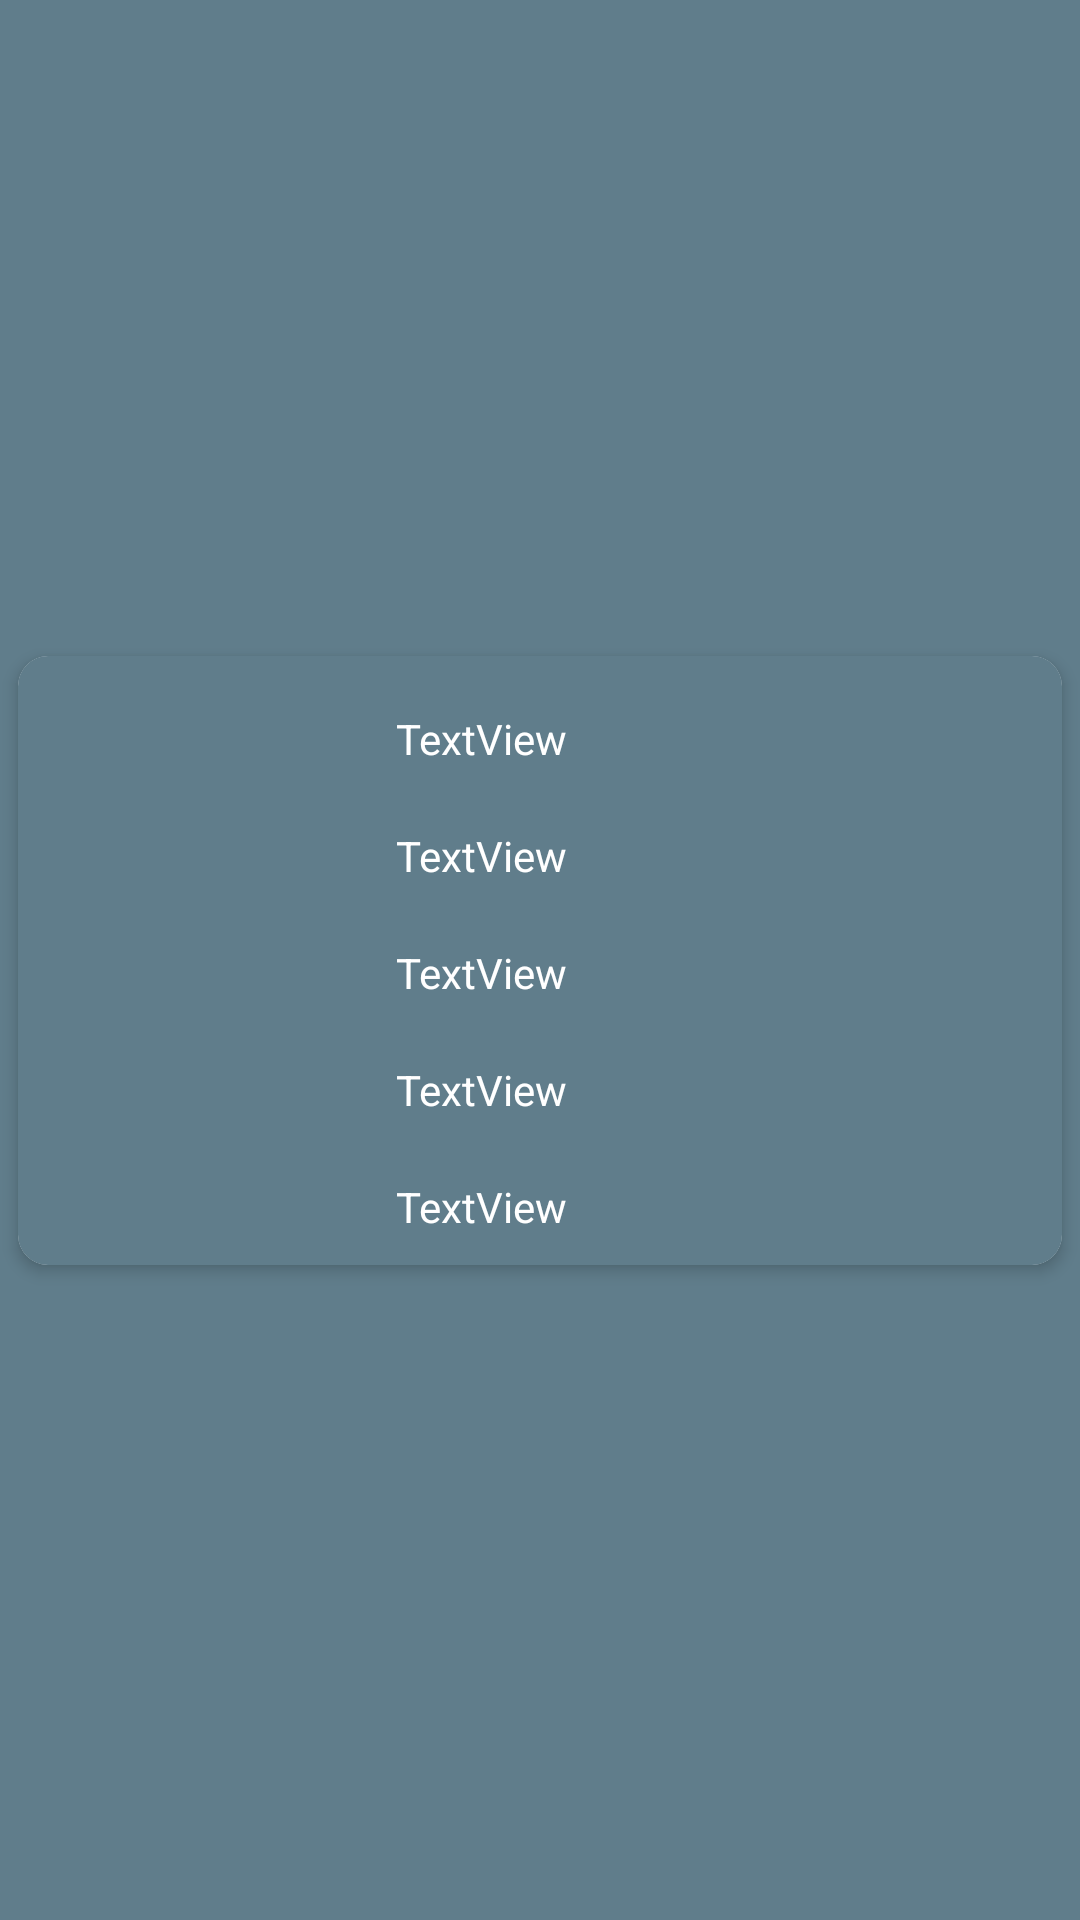

Reconstruct the res/layout file that produces this screen, plus the resources it refers to.
<!-- AndroidManifest.xml: application theme Theme.BookHouseAdmin -->
<!-- res/layout/rowforpendingbooks.xml -->
<?xml version="1.0" encoding="utf-8"?>
<androidx.constraintlayout.widget.ConstraintLayout xmlns:android="http://schemas.android.com/apk/res/android"
    xmlns:app="http://schemas.android.com/apk/res-auto"
    xmlns:tools="http://schemas.android.com/tools"
    android:layout_width="match_parent"
    android:layout_height="wrap_content"
    android:background="#607D8B">

    <androidx.cardview.widget.CardView
        android:layout_width="match_parent"
        android:layout_height="wrap_content"
        app:cardCornerRadius="10dp"
        app:cardElevation="3dp"
        app:cardMaxElevation="3dp"
        app:cardUseCompatPadding="true"
        app:layout_constraintBottom_toBottomOf="parent"
        app:layout_constraintEnd_toEndOf="parent"
        app:layout_constraintStart_toStartOf="parent"
        app:layout_constraintTop_toTopOf="parent">

        <androidx.constraintlayout.widget.ConstraintLayout
            android:layout_width="match_parent"
            android:layout_height="match_parent"
            android:background="#607D8B">

            <ImageView
                android:id="@+id/img"
                android:layout_width="100dp"
                android:layout_height="100dp"
                android:layout_marginStart="8dp"
                android:scaleType="centerCrop"
                app:layout_constraintBottom_toBottomOf="@+id/time"
                app:layout_constraintStart_toStartOf="parent"
                app:layout_constraintTop_toTopOf="@+id/bname"
                app:srcCompat="@drawable/bookshelf" />

            <TextView
                android:id="@+id/bname"
                android:layout_width="0dp"
                android:layout_height="wrap_content"
                android:layout_marginStart="8dp"
                android:layout_marginTop="8dp"
                android:layout_marginEnd="8dp"
                android:ellipsize="end"
                android:maxLines="1"
                android:padding="10dp"
                android:text="TextView"
                android:textColor="@color/white"
                app:layout_constraintEnd_toEndOf="parent"
                app:layout_constraintStart_toEndOf="@+id/img"
                app:layout_constraintTop_toTopOf="parent" />

            <TextView
                android:id="@+id/wname"
                android:layout_width="0dp"
                android:layout_height="wrap_content"
                android:ellipsize="end"
                android:maxLines="1"
                android:padding="10dp"
                android:text="TextView"
                android:textColor="@color/white"
                app:layout_constraintEnd_toEndOf="@+id/bname"
                app:layout_constraintStart_toStartOf="@+id/bname"
                app:layout_constraintTop_toBottomOf="@+id/bname" />

            <TextView
                android:id="@+id/time"
                android:layout_width="0dp"
                android:layout_height="wrap_content"
                android:ellipsize="end"
                android:maxLines="1"
                android:padding="10dp"
                android:text="TextView"
                android:textColor="@color/white"
                tools:layout_editor_absoluteX="314dp"
                tools:layout_editor_absoluteY="125dp"
                app:layout_constraintEnd_toEndOf="@+id/studentphone"
                app:layout_constraintStart_toStartOf="@+id/studentphone"
                app:layout_constraintTop_toBottomOf="@+id/studentphone"/>

            <TextView
                android:id="@+id/studentnamepending"
                android:layout_width="0dp"
                android:layout_height="wrap_content"
                android:ellipsize="end"
                android:maxLines="1"
                android:padding="10dp"
                android:text="TextView"
                android:textColor="@color/white"
                app:layout_constraintEnd_toEndOf="@+id/wname"
                app:layout_constraintStart_toStartOf="@+id/wname"
                app:layout_constraintTop_toBottomOf="@+id/wname" />
            <TextView
                android:id="@+id/studentphone"
                android:layout_width="0dp"
                android:layout_height="wrap_content"
                android:ellipsize="end"
                android:maxLines="1"
                android:padding="10dp"
                android:text="TextView"
                android:textColor="@color/white"
                app:layout_constraintEnd_toEndOf="@+id/studentnamepending"
                app:layout_constraintStart_toStartOf="@+id/studentnamepending"
                app:layout_constraintTop_toBottomOf="@+id/studentnamepending" />
        </androidx.constraintlayout.widget.ConstraintLayout>
    </androidx.cardview.widget.CardView>
</androidx.constraintlayout.widget.ConstraintLayout>
<!-- resources referenced by this layout -->
<resources>
  <color name="white">#FFFFFFFF</color>
  <style name="Theme.BookHouseAdmin" parent="Theme.AppCompat.Light.NoActionBar">
          
          <item name="colorPrimary">#9E9E9E</item>
          <item name="colorPrimaryVariant">#616161</item>
          <item name="colorOnPrimary">@color/white</item>
          
          <item name="colorSecondary">@color/teal_200</item>
          <item name="colorSecondaryVariant">@color/teal_700</item>
          <item name="colorOnSecondary">@color/black</item>
          
          <item name="android:statusBarColor" tools:targetApi="l">?attr/colorPrimaryVariant</item>
          
      </style>
  <color name="teal_200">#FF03DAC5</color>
  <color name="teal_700">#FF018786</color>
  <color name="black">#FF000000</color>
</resources>
